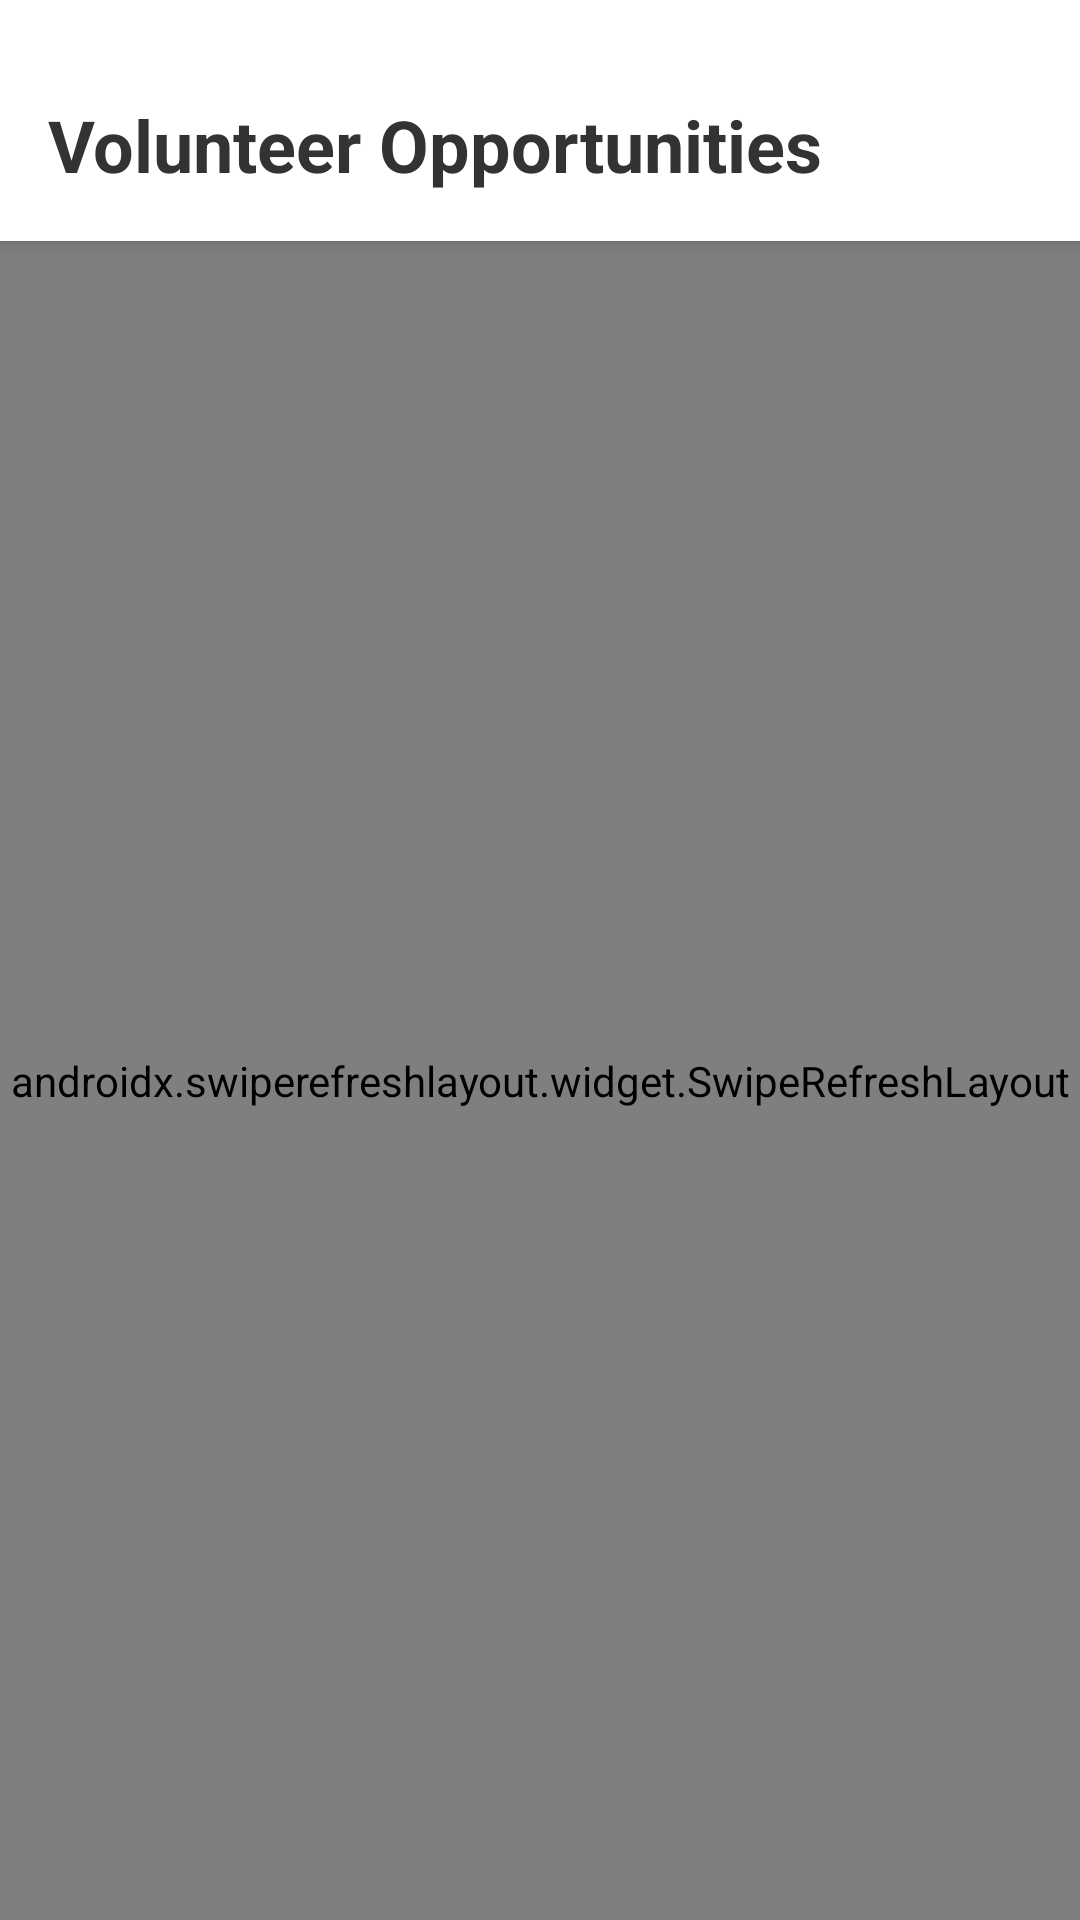

Layout XML and referenced resources for this Android screen:
<!-- AndroidManifest.xml: application theme Theme.VolunteerConnectApp -->
<!-- res/layout/fragment_home.xml -->
<?xml version="1.0" encoding="utf-8"?>
<RelativeLayout xmlns:android="http://schemas.android.com/apk/res/android"
    xmlns:tools="http://schemas.android.com/tools"
    android:layout_width="match_parent"
    android:layout_height="match_parent"
    android:background="#F5F5F5"
    tools:context=".fragments.HomeFragment">

    <TextView
        android:id="@+id/tvTitle"
        android:layout_width="match_parent"
        android:layout_height="wrap_content"
        android:text="Volunteer Opportunities"
        android:textSize="24sp"
        android:textStyle="bold"
        android:textColor="#333333"
        android:paddingStart="16dp"
        android:paddingEnd="16dp"
        android:paddingBottom="16dp"
        android:paddingTop="32dp"
        android:background="#FFFFFF"
        android:elevation="4dp" />

    <androidx.swiperefreshlayout.widget.SwipeRefreshLayout
        android:id="@+id/swipeRefresh"
        android:layout_width="match_parent"
        android:layout_height="match_parent"
        android:layout_below="@id/tvTitle"
        tools:ignore="MissingClass">

        <androidx.recyclerview.widget.RecyclerView
            android:id="@+id/recyclerView"
            android:layout_width="match_parent"
            android:layout_height="match_parent"
            android:paddingStart="8dp"
            android:paddingEnd="8dp"
            android:paddingTop="8dp"
            android:paddingBottom="140dp"
            android:clipToPadding="false" />

    </androidx.swiperefreshlayout.widget.SwipeRefreshLayout>

    <ProgressBar
        android:id="@+id/progressBar"
        android:layout_width="wrap_content"
        android:layout_height="wrap_content"
        android:layout_centerInParent="true"
        android:visibility="gone" />


    <TextView
        android:id="@+id/tvEmpty"
        android:layout_width="wrap_content"
        android:layout_height="wrap_content"
        android:layout_centerInParent="true"
        android:text="No opportunities available"
        android:textSize="16sp"
        android:textColor="#999999"
        android:visibility="gone" />

</RelativeLayout>
<!-- resources referenced by this layout -->
<resources>
  <style name="Theme.VolunteerConnectApp" parent="Base.Theme.VolunteerConnectApp" />
  <style name="Base.Theme.VolunteerConnectApp" parent="Theme.Material3.DayNight.NoActionBar">
          
          <item name="android:windowBackground">@color/white</item>
  
          
          <item name="android:statusBarColor">@color/white</item>
          <item name="android:navigationBarColor">@color/white</item>
  
          
          <item name="android:windowLightStatusBar">true</item>
          <item name="android:windowLightNavigationBar">true</item>
      </style>
  <color name="white">#FFFFFFFF</color>
</resources>
